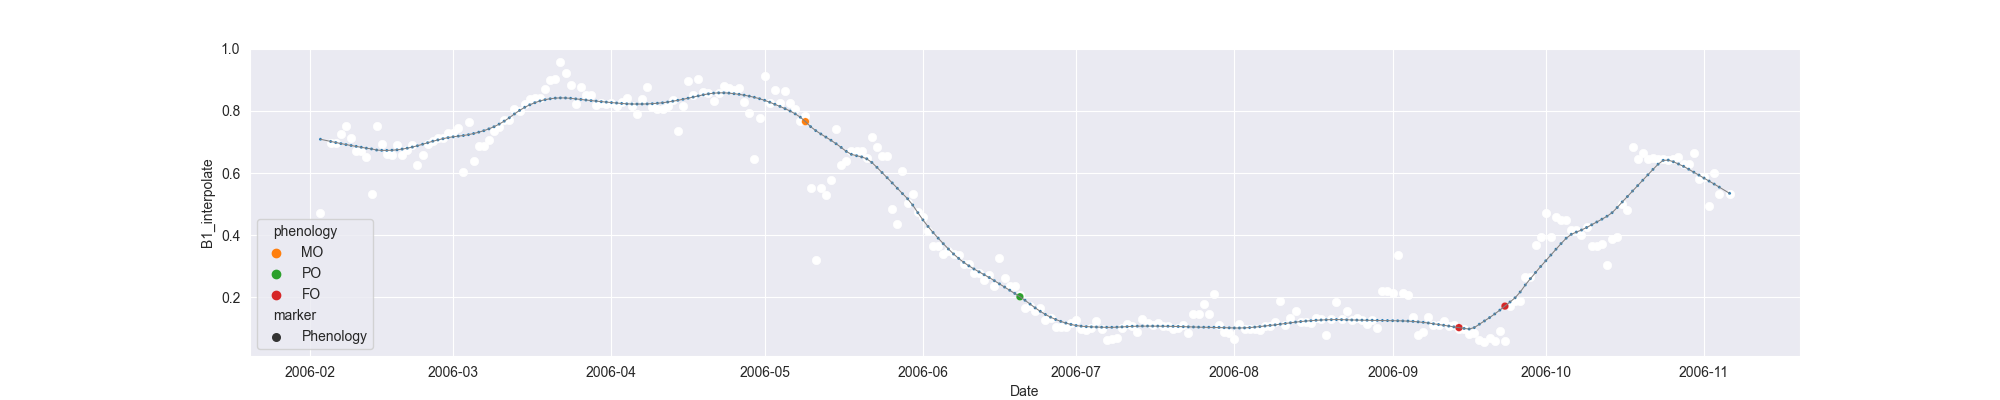

The data file committed next to this chart (first rows):
system:time_start, B1, B1_interpolate, B1_phenology
2006-02-03, 0.4723, 0.4723, 
2006-02-04, , , 
2006-02-05, , 0.697, 
2006-02-06, 0.697, 0.697, 
2006-02-07, , 0.7248, 
2006-02-08, 0.7526, 0.7526, 
2006-02-09, , 0.7114, 
2006-02-10, 0.6703, 0.6703, 
2006-02-11, , 0.6703, 
2006-02-12, , 0.6515, 
2006-02-13, 0.5331, 0.5331, 
2006-02-14, 0.7511, 0.7511, 
2006-02-15, 0.6923, 0.6923, 
2006-02-16, , 0.6615, 
2006-02-17, , 0.6592, 
2006-02-18, , 0.6897, 
2006-02-19, , 0.6592, 
2006-02-20, , 0.6745, 
2006-02-21, , 0.6897, 
2006-02-22, 0.6257, 0.6257, 
2006-02-23, , 0.6592, 
2006-02-24, 0.6927, 0.6927, 
2006-02-25, , 0.7026, 
2006-02-26, 0.7125, 0.7125, 
2006-02-27, , 0.7125, 
2006-02-28, , 0.7291, 
2006-03-01, , 0.7291, 
2006-03-02, 0.7458, 0.7458, 
2006-03-03, 0.6021, 0.6021, 
2006-03-04, 0.7654, 0.7654, 
2006-03-05, 0.6385, 0.6385, 
2006-03-06, , 0.6854, 
2006-03-07, , 0.6864, 
2006-03-08, , 0.7073, 
2006-03-09, 0.7343, 0.7343, 
2006-03-10, , 0.7489, 
2006-03-11, , 0.7698, 
2006-03-12, , 0.7698, 
2006-03-13, 0.8052, 0.8052, 
2006-03-14, , 0.7998, 
2006-03-15, , 0.8236, 
2006-03-16, , 0.8396, 
2006-03-17, , 0.842, 
2006-03-18, 0.842, 0.842, 
2006-03-19, , 0.8717, 
2006-03-20, , 0.9002, 
2006-03-21, 0.9014, 0.9014, 
2006-03-22, 0.9571, 0.9571, 
2006-03-23, , 0.9202, 
2006-03-24, 0.8832, 0.8832, 
2006-03-25, 0.822, 0.822, 
2006-03-26, , 0.8756, 
2006-03-27, , 0.8518, 
2006-03-28, , 0.8518, 
2006-03-29, , 0.8186, 
2006-03-30, , 0.8255, 
2006-03-31, , 0.822, 
2006-04-01, , 0.8251, 
2006-04-02, 0.8152, 0.8152, 
2006-04-03, , 0.829, 
... 217 more rows
